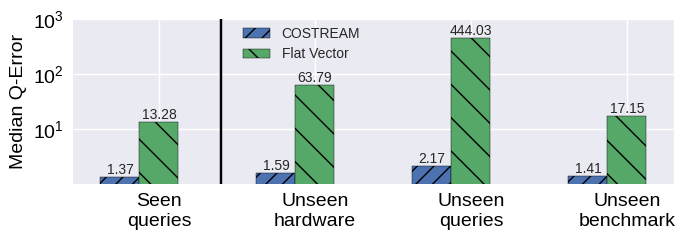

Generate this figure with matplotlib:
import argparse
import matplotlib.pyplot as plt
import numpy as np

plt.style.use('seaborn-v0_8')
titles={"e2e-latency": "End-To-End-Latency", "proc-latency": "Processing Latency", "throughput": "Throughput"}


def plot():
    species = ("Seen\nqueries", "Unseen\nhardware", "Unseen\nqueries", "Unseen\nbenchmark")
    means = {
           'COSTREAM': (1.37, 1.59,  2.17,   1.41),
        'Flat Vector': (13.28, 63.79, 444.03, 17.15),
    }

    x = np.arange(len(species))  # the label locations
    width = 0.25  # the width of the bars
    multiplier = 0

    fig, ax = plt.subplots(figsize=(7, 2.5))
    ax.set_yscale("log")

    # colors = [plt.rcParams['axes.prop_cycle'].by_key()['color'][2], plt.rcParams['axes.prop_cycle'].by_key()['color'][5]]
    for (attribute, measurement) in means.items():
        offset = width * multiplier
        rects = ax.bar(x + offset, measurement, width,  edgecolor="black", label=attribute)
        ax.bar_label(rects, padding=0)
        multiplier += 1

    ax.tick_params(axis='x', colors='black', rotation=0, labelsize=14)
    ax.tick_params(axis='y', colors='black', rotation=0, labelsize=14)
    # Add some text for labels, title and custom x-axis tick labels, etc.
    ax.set_ylabel('Median Q-Error', color="black", size=14)
    ax.set_xticks(x + width, species)
    ax.axvline(0.65, color="black")
    #ax.text(0.35, 21, "Seen Queries", fontsize=10,  verticalalignment='top')
    #ax.text(2.35, 21, "Unseen Queries", fontsize=10,  verticalalignment='top')
    ax.set_ylim(0, 1000)

    bars = ax.patches
    patterns = ('//', '\\')
    hatches = [p for p in patterns for i in range(4)]
    for bar, hatch in zip(bars, hatches):
        bar.set_hatch(hatch)

    ax.legend(loc='upper center', ncols=1, fontsize=10, bbox_to_anchor=(0.38, 1.03))
    fig.tight_layout()
    #plt.show()
    plt.savefig("motivating_plot.pdf")

if __name__ == '__main__':
    parser = argparse.ArgumentParser()
    args = parser.parse_args()
    plot()
